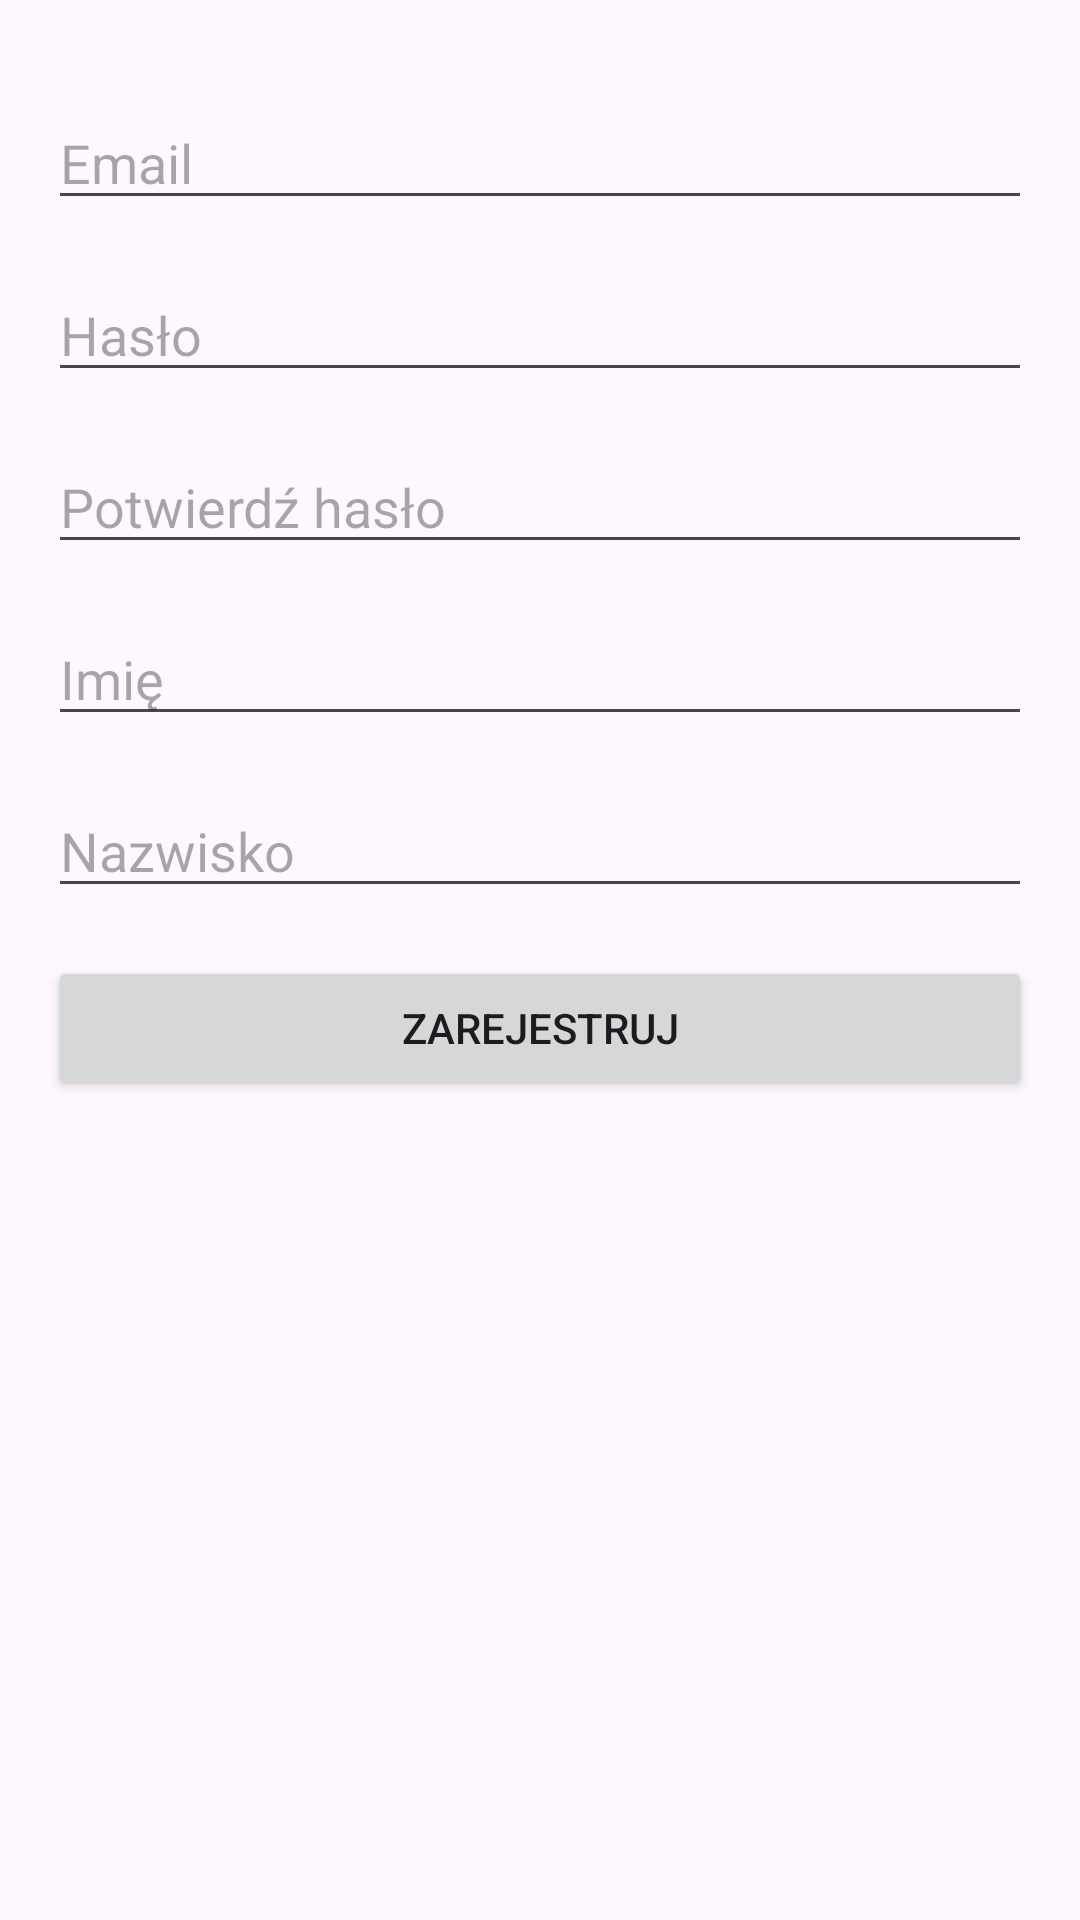

Reconstruct the res/layout file that produces this screen, plus the resources it refers to.
<!-- AndroidManifest.xml: application theme Theme.Projekt_BAM -->
<!-- res/layout/activity_registration.xml -->
<?xml version="1.0" encoding="utf-8"?>
<RelativeLayout xmlns:android="http://schemas.android.com/apk/res/android"
    xmlns:tools="http://schemas.android.com/tools"
    android:layout_width="match_parent"
    android:layout_height="match_parent"
    android:padding="16dp"
    tools:context=".RegistrationActivity">

    <EditText
        android:id="@+id/editTextEmail"
        android:layout_width="match_parent"
        android:layout_height="wrap_content"
        android:hint="Email"
        android:inputType="textEmailAddress"
        android:layout_marginTop="16dp"/>

    <EditText
        android:id="@+id/editTextPassword"
        android:layout_width="match_parent"
        android:layout_height="wrap_content"
        android:layout_below="@id/editTextEmail"
        android:layout_marginTop="16dp"
        android:hint="Hasło"
        android:inputType="textPassword" />

    <EditText
        android:id="@+id/editTextConfirmPassword"
        android:layout_width="match_parent"
        android:layout_height="wrap_content"
        android:layout_below="@id/editTextPassword"
        android:layout_marginTop="16dp"
        android:hint="Potwierdź hasło"
        android:inputType="textPassword" />

    <EditText
        android:id="@+id/editTextFirstName"
        android:layout_width="match_parent"
        android:layout_height="wrap_content"
        android:layout_below="@id/editTextConfirmPassword"
        android:layout_marginTop="16dp"
        android:hint="Imię"
        android:inputType="text" />

    <EditText
        android:id="@+id/editTextLastName"
        android:layout_width="match_parent"
        android:layout_height="wrap_content"
        android:layout_below="@id/editTextFirstName"
        android:layout_marginTop="16dp"
        android:hint="Nazwisko"
        android:inputType="text" />

    <Button
        android:id="@+id/buttonRegister"
        android:layout_width="match_parent"
        android:layout_height="wrap_content"
        android:layout_below="@id/editTextLastName"
        android:layout_marginTop="16dp"
        android:text="Zarejestruj" />

</RelativeLayout>
<!-- resources referenced by this layout -->
<resources>
  <style name="Theme.Projekt_BAM" parent="Base.Theme.Projekt_BAM" />
  <style name="Base.Theme.Projekt_BAM" parent="Theme.Material3.DayNight.NoActionBar">
          
          
      </style>
</resources>
